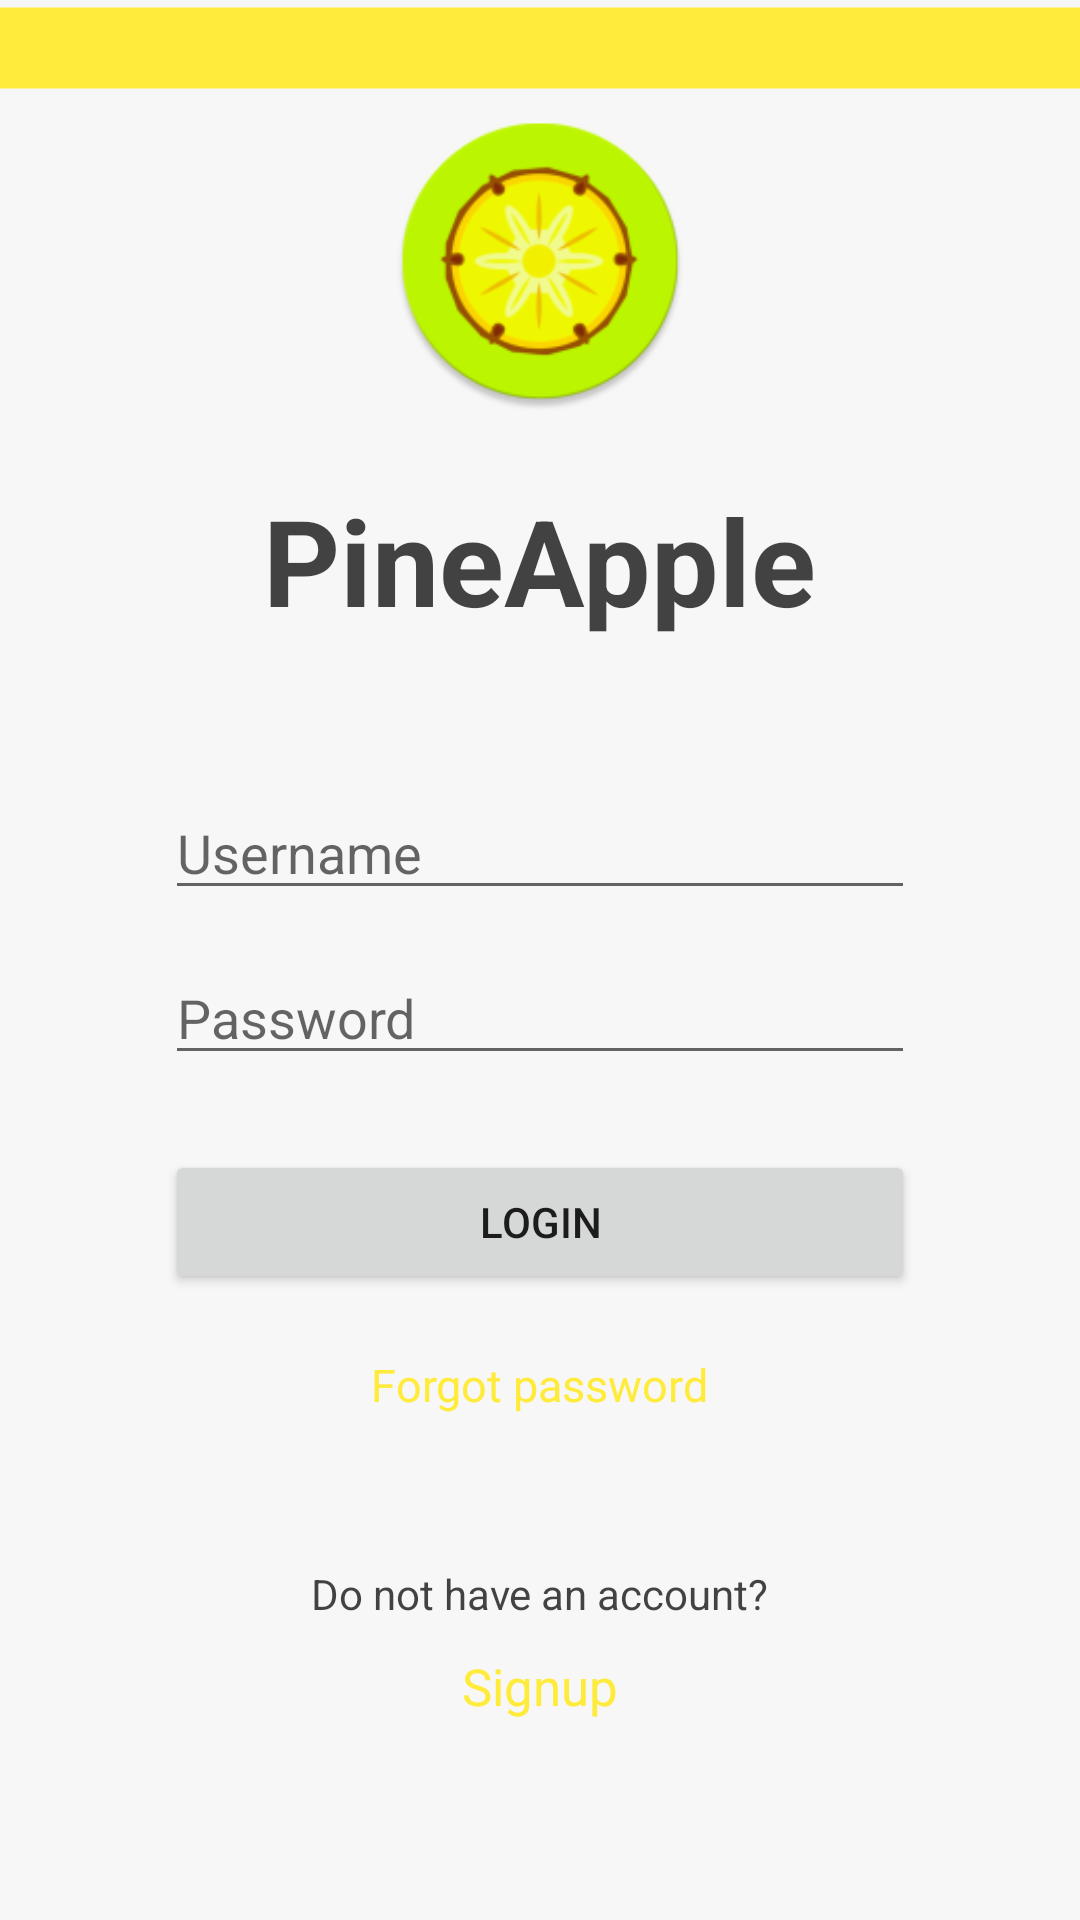

Here is an Android app screen rendered from its layout file. Give the layout XML and the strings, colors and styles it references.
<!-- AndroidManifest.xml: application theme Theme.PineApple -->
<!-- res/layout/fragment_account.xml -->
<?xml version="1.0" encoding="utf-8"?>
<RelativeLayout
    xmlns:android="http://schemas.android.com/apk/res/android" android:layout_width="match_parent"
    android:layout_height="match_parent"
    android:background="#08191818">
    <ImageView
        android:id="@+id/background_yellow"
        android:layout_width="match_parent"
        android:layout_height="32dp"
        android:src="@drawable/background_yellow"
        />
    <ImageView
        android:id="@+id/logo2"
        android:src="@mipmap/pine_apple"
        android:layout_width="120dp"
        android:layout_height="100dp"
        android:layout_centerHorizontal="true"
        android:layout_marginTop="5dp"
        android:layout_below="@id/background_yellow"
        />

    <TextView
        android:layout_width="wrap_content"
        android:layout_height="wrap_content"
        android:text="@string/pineApple"
        android:textSize="40sp"
        android:textStyle="bold"
        android:textColor="@color/blackk"
        android:layout_centerHorizontal="true"
        android:layout_marginTop="160dp"
        android:id="@+id/login_pine"/>
    <EditText
        android:layout_width="250dp"
        android:layout_height="40dp"
        android:layout_below="@id/login_pine"
        android:layout_centerHorizontal="true"
        android:layout_marginTop="50dp"
        android:hint="Username"
        android:textColor="@color/blackk"
        android:id="@+id/edit_login"/>
    <EditText
        android:layout_width="250dp"
        android:layout_height="40dp"
        android:layout_below="@id/edit_login"
        android:layout_marginTop="15dp"
        android:hint="Password"
        android:textColor="@color/blackk"
        android:layout_centerHorizontal="true"
        android:id="@+id/edit_password"/>
    <Button
        android:layout_width="250dp"
        android:layout_height="wrap_content"
        android:layout_below="@id/edit_password"
        android:layout_marginTop="25dp"
        android:layout_centerHorizontal="true"
        android:text="Login"
        android:id="@+id/login_button"/>
    <TextView
        android:layout_width="wrap_content"
        android:layout_height="wrap_content"
        android:layout_below="@id/login_button"
        android:text="Forgot password"
        android:textStyle="normal"
        android:textColor="@color/yellow_500"
        android:layout_centerHorizontal="true"
        android:layout_marginTop="20dp"
        android:textSize="15sp"
        android:id="@+id/login_forgot"/>
    <TextView
        android:layout_width="wrap_content"
        android:layout_height="wrap_content"
        android:text="Do not have an account?"
        android:layout_below="@id/login_forgot"
        android:layout_centerHorizontal="true"
        android:layout_marginTop="50dp"
        android:textColor="@color/blackk"
        android:id="@+id/dont_dave"/>
    <TextView
        android:layout_width="wrap_content"
        android:layout_height="wrap_content"
        android:layout_below="@id/dont_dave"
        android:layout_centerHorizontal="true"
        android:layout_marginTop="10dp"
        android:text="Signup"
        android:textSize="17sp"
        android:id="@+id/signup"
        android:textColor="@color/yellow_500"/>
</RelativeLayout>
<!-- resources referenced by this layout -->
<resources>
  <color name="blackk">#D0191818</color>
  <color name="yellow_500">#FFEB3B</color>
  <!-- drawable background_yellow (drawable) -->
  <?xml version="1.0" encoding="utf-8"?>
  <layer-list xmlns:android="http://schemas.android.com/apk/res/android" >
      <item>
          <shape>
              <size android:height="30dp"
                  android:width="400dp" />
              <solid android:color="@color/yellow_500" />
  
          </shape>
      </item>
  </layer-list>
  <!-- mipmap pine_apple: png bitmap (mipmap-hdpi, 5436 bytes) -->
  <string name="pineApple">PineApple</string>
  <style name="Theme.PineApple" parent="Theme.MaterialComponents.DayNight.DarkActionBar">
          
          <item name="colorPrimary">@color/yellow_500</item>
          <item name="colorPrimaryVariant">@color/yellow_700</item>
          <item name="colorOnPrimary">@color/blackk</item>
          
          <item name="colorSecondary">@color/green_200</item>
          <item name="colorSecondaryVariant">@color/green_700</item>
          <item name="colorOnSecondary">@color/black</item>
          
          <item name="android:statusBarColor" tools:targetApi="l">?attr/colorPrimaryVariant</item>
          
      </style>
  <color name="yellow_700">#FFEB3B</color>
  <color name="green_200">#8BC34A</color>
  <color name="green_700">#8BC34A</color>
  <color name="black">#FF000000</color>
</resources>
